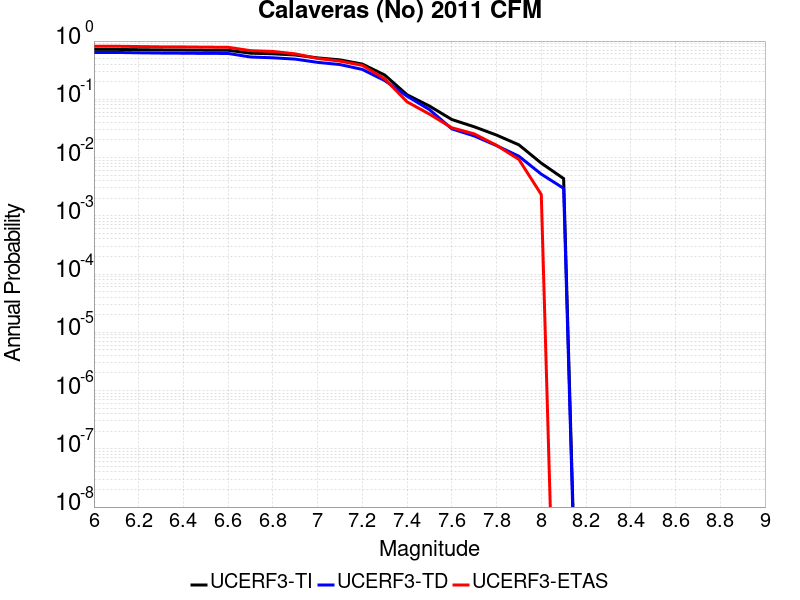

The data file committed next to this chart (first rows):
Magnitude, UCERF3-TI Prob, UCERF3-TD Prob, UCERF3-ETAS Prob
6.0, 0.7193, 0.6378, 0.8144
6.1, 0.7193, 0.6378, 0.8144
6.2, 0.7107, 0.6289, 0.8051
6.3, 0.7044, 0.6222, 0.7958
6.4, 0.701, 0.6187, 0.7935
6.5, 0.6966, 0.6141, 0.7865
6.6, 0.6948, 0.6125, 0.7819
6.7, 0.6192, 0.5329, 0.6845
6.8, 0.6042, 0.5163, 0.6636
6.9, 0.5766, 0.4898, 0.6032
7.0, 0.5143, 0.4309, 0.5035
7.1, 0.4753, 0.3951, 0.4524
7.2, 0.4026, 0.3257, 0.3828
7.3, 0.2612, 0.2098, 0.2251
7.4, 0.1197, 0.1131, 0.09049
7.5, 0.07666, 0.06654, 0.05568
7.6, 0.045, 0.0311, 0.03248
7.7, 0.03379, 0.02352, 0.02552
7.8, 0.02434, 0.01604, 0.01624
7.9, 0.01653, 0.01054, 0.009281
8.0, 0.008024, 0.005193, 0.00232
8.1, 0.004354, 0.002964, 0.0
